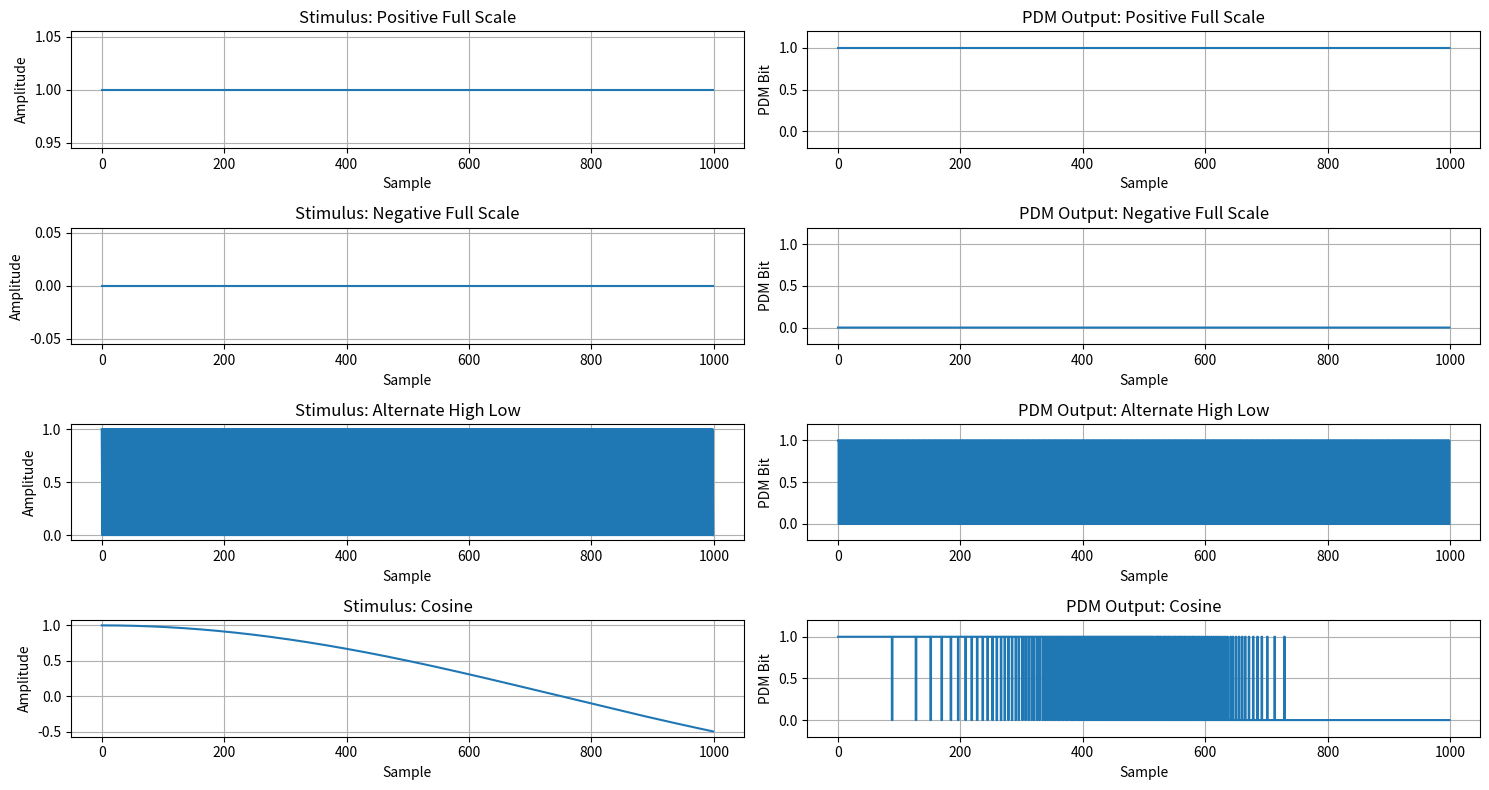

This chart was generated by the following Python code:
import numpy as np
from matplotlib import pyplot as plt


# Function to generate different types of stimuli
def generate_stimulus(signal_type, f0, fs, N):
    """
    Generate a stimulus signal based on the specified type.

    Parameters:
    - signal_type: 'positive_full_scale', 'negative_full_scale', 'alternate_high_low'
    - f0: Frequency of the signal (not used for constant signals)
    - fs: Sampling frequency
    - N: Number of samples

    Returns:
    - stim: Generated stimulus signal as a numpy array
    """
    if signal_type == "positive_full_scale":
        stim = np.ones(N)  # Constant high
    elif signal_type == "negative_full_scale":
        stim = np.zeros(N)  # Constant low
    elif signal_type == "alternate_high_low":
        stim = np.tile([1, 0], N // 2)
        if N % 2:
            stim = np.append(stim, 1)  # Handle odd N
    else:
        # For other types like 'cosine', you can extend this function
        w = 2 * np.pi * (f0 / fs) * np.arange(0, N)
        stim = np.cos(w)  # Original cosine stimulus with DC offset
    return stim


# Function to convert stimulus to PDM
def convert_to_pdm(stim, IMPULSE_HEIGHT, THRESHOLD):
    """
    Convert a stimulus signal to PDM.

    Parameters:
    - stim: Input stimulus signal
    - IMPULSE_HEIGHT: Maximum value of the stimulus
    - THRESHOLD: Threshold value for PDM conversion

    Returns:
    - output_pdm: Binary PDM signal
    """
    output_pdm = np.zeros_like(stim)
    running_sum = 0

    for i, sample in enumerate(stim):
        running_sum += sample
        if running_sum > THRESHOLD:
            running_sum -= IMPULSE_HEIGHT
            output_pdm[i] = 1

    return output_pdm


# Function to save PDM signal to a text file
def save_pdm(pdm_signal, filename):
    """
    Save the PDM signal to a text file.

    Parameters:
    - pdm_signal: Binary PDM signal
    - filename: Name of the output file
    """
    np.savetxt(filename, pdm_signal, fmt="%d")


# Function to plot PDM and stimulus signals
def plot_signals(pdm_signals, stim_signals, labels, N_plot=1000):
    """
    Plot PDM and stimulus signals.

    Parameters:
    - pdm_signals: List of PDM signals
    - stim_signals: List of stimulus signals
    - labels: List of labels for each signal
    - N_plot: Number of samples to plot
    """
    plt.figure(figsize=(15, 8))

    for idx, (pdm, stim, label) in enumerate(zip(pdm_signals, stim_signals, labels)):
        plt.subplot(len(pdm_signals), 2, 2 * idx + 1)
        plt.plot(stim[:N_plot])
        plt.title(f"Stimulus: {label}")
        plt.xlabel("Sample")
        plt.ylabel("Amplitude")
        plt.grid(True)

        plt.subplot(len(pdm_signals), 2, 2 * idx + 2)
        plt.step(range(N_plot), pdm[:N_plot], where="post")
        plt.ylim(-0.2, 1.2)
        plt.title(f"PDM Output: {label}")
        plt.xlabel("Sample")
        plt.ylabel("PDM Bit")
        plt.grid(True)

    plt.tight_layout()
    plt.show()


# Main function to generate, save, and plot PDM signals
def main():
    # Parameters
    fs = 3e6  # Sampling frequency: 3 MHz
    N = 2**14  # Number of samples: 16384
    f0 = 1e3  # Frequency: 1 kHz (only used for non-constant signals)

    # Define the three signal types
    signal_types = [
        "positive_full_scale",
        "negative_full_scale",
        "alternate_high_low",
        "cosine",
    ]

    # Corresponding filenames
    filenames = [
        "pdm_positive_full_scale.txt",
        "pdm_negative_full_scale.txt",
        "pdm_alternate_high_low.txt",
        "pdm_cosine.txt",
    ]

    # Lists to store signals for plotting
    pdm_signals = []
    stim_signals = []
    labels = []

    for signal_type, filename in zip(signal_types, filenames):
        # Generate stimulus
        stim = generate_stimulus(signal_type, f0, fs, N)
        stim_signals.append(stim)
        labels.append(signal_type.replace("_", " ").title())

        # Determine IMPULSE_HEIGHT and THRESHOLD based on stimulus
        IMPULSE_HEIGHT = np.amax(stim)
        THRESHOLD = IMPULSE_HEIGHT / 2

        # Convert to PDM
        pdm = convert_to_pdm(stim, IMPULSE_HEIGHT, THRESHOLD)
        pdm_signals.append(pdm)

        # Save PDM to file
        save_pdm(pdm, filename)
        print(f"Generated and saved {signal_type} to {filename}")

    # Plot the signals
    plot_signals(pdm_signals, stim_signals, labels, N_plot=1000)


if __name__ == "__main__":
    main()
    # main()
